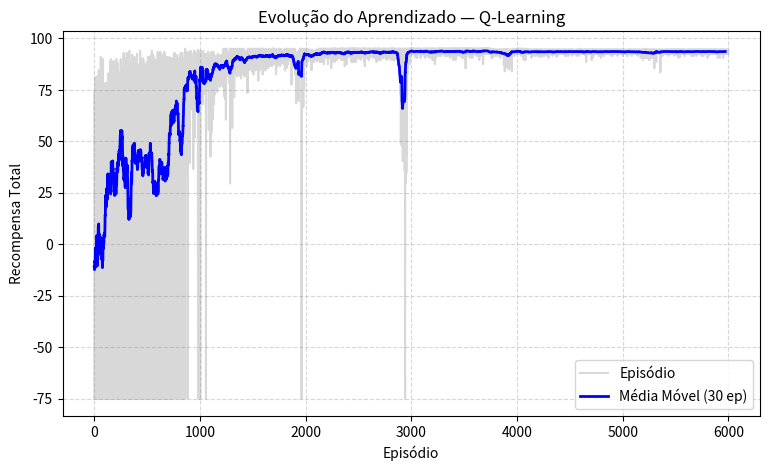
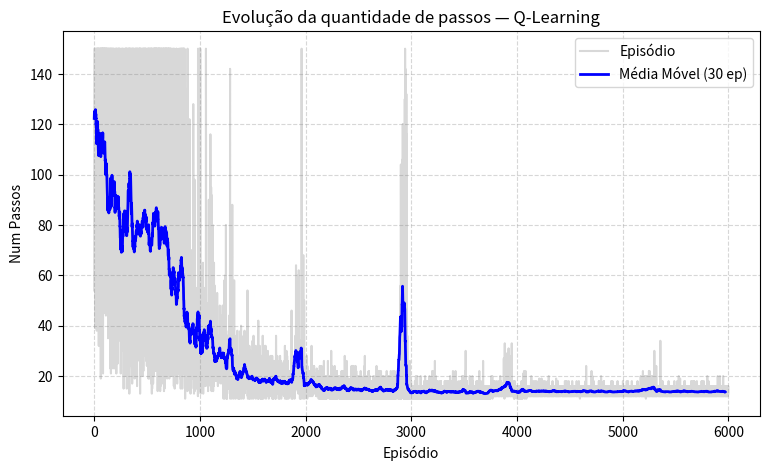

Source code (Python) for these figures, in order:
import random
from typing import Dict, List, Tuple
from matplotlib import pyplot as plt
import numpy as np

# cria variável que representa o labirinto
Labirinto = np.ndarray[List[int]]
Point = Tuple[int, int]

# FUNÇÃO PARA CRIAR AS MATRIZES DOS LABIRINTOS (0 LIVRE, 1 PAREDE)
# RETORNA A MATRIZ, O PONTO INICIAL E O FINAL
def criar_labirinto(id: int) -> Tuple[Labirinto, Point, Point]:
	# Labirinto de Treino 1
	if id == 1:
		grid = np.array([
			[0, 0, 0, 0, 0, 0, 0], 
			[0, 1, 1, 1, 0, 1, 0], 
			[0, 1, 0, 1, 0, 1, 0], 
			[0, 1, 0, 0, 0, 1, 0], 
			[0, 1, 1, 1, 0, 0, 0], 
			[0, 0, 0, 1, 1, 1, 0], 
			[0, 1, 0, 0, 0, 0, 0],
		])
		start, goal = (0, 0), (6, 6)

	# Labirinto de Treino 2
	elif id == 2:
		grid = np.array([
			[0, 0, 0, 0, 0, 0, 0, 0, 0], 
			[0, 1, 1, 1, 1, 1, 0, 1, 0], 
			[0, 1, 0, 0, 0, 1, 0, 1, 0], 
			[0, 1, 0, 1, 0, 1, 0, 1, 0], 
			[0, 1, 0, 1, 0, 0, 0, 0, 0], 
			[0, 0, 0, 1, 1, 1, 1, 1, 0], 
			[0, 1, 0, 0, 0, 0, 0, 1, 0], 
			[0, 1, 1, 1, 1, 1, 0, 1, 0], 
			[0, 0, 0, 0, 0, 0, 0, 0, 0],
		])
		start, goal = (0, 1), (8, 7)

	# Labirinto de Treino 3
	elif id == 3:
		grid = np.array([
			[0, 1, 0, 0, 0, 1, 0, 0], 
			[0, 1, 0, 1, 0, 1, 1, 0], 
			[0, 0, 0, 1, 0, 0, 0, 0], 
			[1, 1, 0, 1, 1, 1, 0, 1], 
			[0, 0, 0, 0, 0, 0, 0, 0],
		])
		start, goal = (0, 0), (4, 7)

	# Labirinto de Teste 4 (Inédito para o agente)
	elif id == 4:
		grid = np.array([
			[0,0,0,0, 0,0,0,0,0, 0,1, 0,0,0, 0,0,0],
			[0,1,1,0, 1,1,1,1,1, 0,1, 0,1,1, 1,1,0],
			[0,1,1,0, 1,0,0,0,1, 0,1, 0,0,0, 1,1,0],
			[0,1,1,0, 1,0,1,0,1, 0,1, 1,1,1, 1,1,0],
			[0,0,1,0, 1,0,1,0,0, 0,0, 0,0,0, 0,0,0],
			[0,1,1,0, 1,1,1,1,1, 0,1, 1,1,1, 0,1,0],
			[0,1,1,0, 0,0,0,0,0, 0,1, 0,0,1, 0,1,0],
			[0,1,1,0, 1,1,1,1,1, 0,1, 0,1,1, 0,1,0],
			[0,1,1,0, 0,0,1,1,1, 0,1, 0,0,0, 0,1,1],
			[0,1,1,0, 1,1,1,1,1, 0,1, 1,1,1, 0,1,1],
			[0,0,0,0, 0,0,0,0,0, 0,1, 1,1,1, 0,1,1],
			[1,1,1,1, 1,1,1,1,1, 1,1, 1,1,1, 0,1,1],
			[0,0,0,0, 0,0,0,0,0, 0,0, 0,0,0, 0,1,1],
			[0,1,1,1, 1,1,1,1,1, 1,0, 1,1,1, 1,1,1],
			[0,1,1,1, 1,1,0,1,1, 1,0, 1,1,1, 1,1,1],
			[0,1,1,1, 0,1,0,1,1, 1,0, 1,1,1, 1,1,1],
			[0,1,1,1, 0,1,0,0,0, 0,0, 1,1,1, 1,1,1],
			[0,1,1,1, 0,1,1,1,1, 1,0, 1,1,1, 1,1,1],
			[0,0,0,0, 0,0,0,0,0, 0,0, 1,1,1, 1,1,1],
		])
		start, goal = (10, 1), (6, 12)

	# Labirinto de Teste 4 (Inédito para o agente)
	elif id == 5:
		grid = np.array([
			[0, 0, 1, 0, 0, 0],
			[0, 1, 1, 0, 1, 0],
			[0, 0, 0, 0, 1, 0],
			[1, 1, 0, 1, 0, 0],
			[0, 0, 0, 0, 1, 0],
			[0, 1, 1, 0, 0, 0],
		])
		start, goal = (0, 0), (5, 5)

	return grid, start, goal

# Ambiente em qua a IA vai agir. O AMBIENTE É RESPONSAVEL POR DEFINIR O VALOR DA RECOMPENSA
class MazeEnv:
	labirinto: Labirinto
	rows: int
	cols: int
	start: Point
	goal: Point
	last_pos: Point
	position: List[Point]
  
	def __init__(self, labirinto, start, goal):
		self.labirinto = labirinto
		self.rows, self.cols = labirinto.shape
		self.start = start
		self.goal = goal
		self.position = list(start)

	def reset(self):
		self.position = list(self.start)
		self.last_pos = None
		return self.get_state()

	# State = casas vizinhas nessa ordem: (Cima, Baixo, Esquerda, Direita), direção da saída (se está na linha/coluna atual, anterior ou afrente) e ultima_posicao
  # funcionamento não é totalmente cego. Sabe pra que lado está a saída
	def get_state(self):
		row, col = self.position
		goal_row, goal_col = self.goal

		# Paredes ou limites do mapa nas casas vizinhas (1 = Parede, 0 = Livre)
		wall_up = 1 if (row - 1 < 0 or self.labirinto[row - 1, col] == 1) else 0
		wall_down = 1 if (row + 1 >= self.rows or self.labirinto[row + 1, col] == 1) else 0
		wall_left = 1 if (col - 1 < 0 or self.labirinto[row, col - 1] == 1) else 0
		wall_right = (1 if (col + 1 >= self.cols or self.labirinto[row, col + 1] == 1) else 0)

		# Direção da saída relativa à posição atual (-1, 0 ou 1)
		dir_row = 1 if goal_row > row else (-1 if goal_row < row else 0)
		dir_col = 1 if goal_col > col else (-1 if goal_col < col else 0)

		last_p = tuple(self.last_pos) if self.last_pos is not None else (-1, -1)
		return (wall_up, wall_down, wall_left, wall_right, dir_row, dir_col, last_p)

	# Ações: 0: Cima, 1: Baixo, 2: Esquerda, 3: Direita
	def step(self, action):
		acoes_possiveis = [(-1, 0), (1, 0), (0, -1), (0, 1)]
		desloc_row, desloc_col = acoes_possiveis[action]

		new_row, new_col = self.position[0] + desloc_row, self.position[1] + desloc_col
		done = False
		reward = 0

		# Tentativa de colisão com parede ou saída do mapa
		if not (0 <= new_row < self.rows and 0 <= new_col < self.cols) or self.labirinto[new_row, new_col] == 1:
			reward = -5.0
		else:
			reward += self.voltou_pra_ultima_posicao(new_row, new_col)
			self.position = [new_row, new_col]
			if tuple(self.position) == self.goal:
				reward += 100.0  # Sucesso ao achar a saída
				done = True
			else:
				reward += -0.5 # Penalidade de movimento para buscar o menor caminho

		return self.get_state(), reward, done

	def voltou_pra_ultima_posicao(self, new_row, new_col):
		# Penalidade adicional caso tente retornar imediatamente à posição anterior
		# No Q-Learn, não devemos criar regras (ifs e código) proibindo certos movimentos. 
		# Ao invés disso permitimos mas damos penalidades para essa ação e deixamos a IA aprender a não fazer isso
		self.last_pos = list(self.position)
		if self.last_pos is not None and [new_row, new_col] == self.last_pos:
			return -100.0  # Penaliza o movimento de retorno imediato (evita ir e voltar pra mesma casa)
		return 0

	def print_labirinto(self):
		matriz_imprimir = []
		for row in range(self.rows):
			filled_row = ['#' if self.labirinto[row][col] == 1 else '.' for col in range(self.cols)]
			matriz_imprimir.append(filled_row)

		# marca os pontos de inicio e fim
		matriz_imprimir[self.start[0]][self.start[1]] = 'S'
		matriz_imprimir[self.goal[0]][self.goal[1]] = 'G'
		
		# marca aonde a IA está
		matriz_imprimir[self.position[0]][self.position[1]] = '*'
		# Imprime o labirinto
		for row in matriz_imprimir:
			print(' '.join(row))

# modelo da IA. É aqui que ao algoritmo é executado
class QLearningMazeAgent:
	table: Dict
	alpha: float
	gamma: float
	epsilon: float
	epsilon_decay: float
	min_epsilon: float
	n_actions: int

	def __init__(self, alpha=0.1, gamma=0.95, epsilon=1.0, epsilon_decay=0.999, min_epsilon=0.01):
		self.table = {}
		self.alpha = alpha
		self.gamma = gamma
		self.epsilon = epsilon
		self.epsilon_decay = epsilon_decay
		self.min_epsilon = min_epsilon
		self.n_actions = 4

	# pega todos os valores da tabela para um certo estado (linha)
	def _get_table_values(self, state):
		if state not in self.table:
			self.table[state] = np.zeros(self.n_actions) # cria uma nova linha (chave) ao descobrir um novo estado. Cada estado é uma  combnação de célula do jogo, perigos na casa imediatamente a volta e direção da comida
		return self.table[state]

	# Algoritmo para decidir entre Exploração e Explotação (Epsilon-Greedy) filtrando apenas ações válidas
	def choose_action(self, state):
		# Os primeiros 4 elementos do estado indicam paredes: 0 = Livre, 1 = Parede
		wall_up, wall_down, wall_left, wall_right = state[:4]
		paredes = [wall_up, wall_down, wall_left, wall_right]
		# Filtra apenas os índices das ações que NÃO levam a uma parede (valor 0)
		acoes_validas = [i for i in range(self.n_actions) if paredes[i] == 0]
		# Caso de emergência: se não houver ações válidas (ex: encurralado), permite todas
		if not acoes_validas:
			acoes_validas = list(range(self.n_actions))

		# Exploração: escolhe aleatoriamente entre as ações válidas
		if random.random() < self.epsilon:
			return random.choice(acoes_validas)

		# Explotação: busca a ação de maior pontuação Q apenas dentre as ações válidas
		q_values = self._get_table_values(state)
		melhor_acao = max(acoes_validas, key=lambda idx: q_values[idx])
		return melhor_acao

	def learn(self, state, action, reward, next_state, done):
		q_current = self._get_table_values(state)[action]
		q_next = 0 if done else np.max(self._get_table_values(next_state))

		target = reward + self.gamma * q_next
		self.table[state][action] += self.alpha * (target - q_current)

		# a parte que só é executada ao acabar o episódio/simulação
		if done and self.epsilon > self.min_epsilon:
			self.epsilon *= self.epsilon_decay


# TREINAMENTO INTERCALADO NOS 3 PRIMEIROS LABIRINTOS
ambientes_treino = [
	MazeEnv(*criar_labirinto(1)),
	MazeEnv(*criar_labirinto(2)),
	MazeEnv(*criar_labirinto(3)),
]

agent = QLearningMazeAgent()
episodes = 6_000
max_steps = 150

recompensas_por_episodio = []
passos_por_episodio = []
for ep in range(episodes):
	# Intercala os labirintos para o agente aprender regras gerais e evitar memorizar um mapa específico
	env = ambientes_treino[ep % 3]
	state = env.reset()
	done = False
	step_count = 0
	total_reward = 0

	while not done and step_count < max_steps:
		action = agent.choose_action(state)
		next_state, reward, done = env.step(action)
		agent.learn(state, action, reward, next_state, done)
		state = next_state
		step_count += 1
		total_reward += reward

	recompensas_por_episodio.append(total_reward)
	passos_por_episodio.append(step_count)

##### TESTE E VALIDAÇÃO NO 4º LABIRINTO (INÉDITO) ----------------------------
grid_teste, start_teste, goal_teste = criar_labirinto(5)
env_teste = MazeEnv(grid_teste, start_teste, goal_teste)

agent.epsilon = 0.0  # Desativa exploração para o teste
state = env_teste.reset()
done = False

trajetoria = [list(env_teste.position)]
print('--- SIMULAÇÃO NO 4º LABIRINTO (NUNCA VISTO PELO ROBÔ) ---')
step_idx = 0
while not done and step_idx < max_steps:
	action = agent.choose_action(state)
	next_state, reward, done = env_teste.step(action)
	trajetoria.append(list(env_teste.position))
	step_idx += 1
	state = next_state

	# imprime o mapa mostrando cada passo
	env_teste.print_labirinto()
	print('------------------------\n')

print('\n======================== MAPA FINAL DO LABIRINTO ========================')
print('          MAPA FINAL DO TESTE (LABIRINTO 4)        ')
print(f'Saída Encontrada: {"SIM" if done else "NÃO"}')
print(f'Total de Passos Necessários: {step_idx}')

# VISUALIZAÇÃO: CURVA DE APRENDIZADO
# Tira a média móvel de 30 episódios para mostrar uma curva mais suave com a tendência
media_movel = np.convolve(recompensas_por_episodio, np.ones(30) / 30, mode='valid')
plt.figure(figsize=(9, 5))
plt.plot(recompensas_por_episodio, alpha=0.3, color='gray', label='Episódio')
plt.plot(media_movel, color='blue', linewidth=2, label='Média Móvel (30 ep)')
plt.title('Evolução do Aprendizado — Q-Learning')
plt.xlabel('Episódio')
plt.ylabel('Recompensa Total')
plt.legend()
plt.grid(True, linestyle='--', alpha=0.5)
plt.show()

# VISUALIZAÇÃO: Número de Passos em cada episódio
media_movel_passos = np.convolve(passos_por_episodio, np.ones(30) / 30, mode='valid')
plt.figure(figsize=(9, 5))
plt.plot(passos_por_episodio, alpha=0.3, color='gray', label='Episódio')
plt.plot(media_movel_passos, color='blue', linewidth=2, label='Média Móvel (30 ep)')
plt.title('Evolução da quantidade de passos — Q-Learning')
plt.xlabel('Episódio')
plt.ylabel('Num Passos')
plt.legend()
plt.grid(True, linestyle='--', alpha=0.5)
plt.show()
